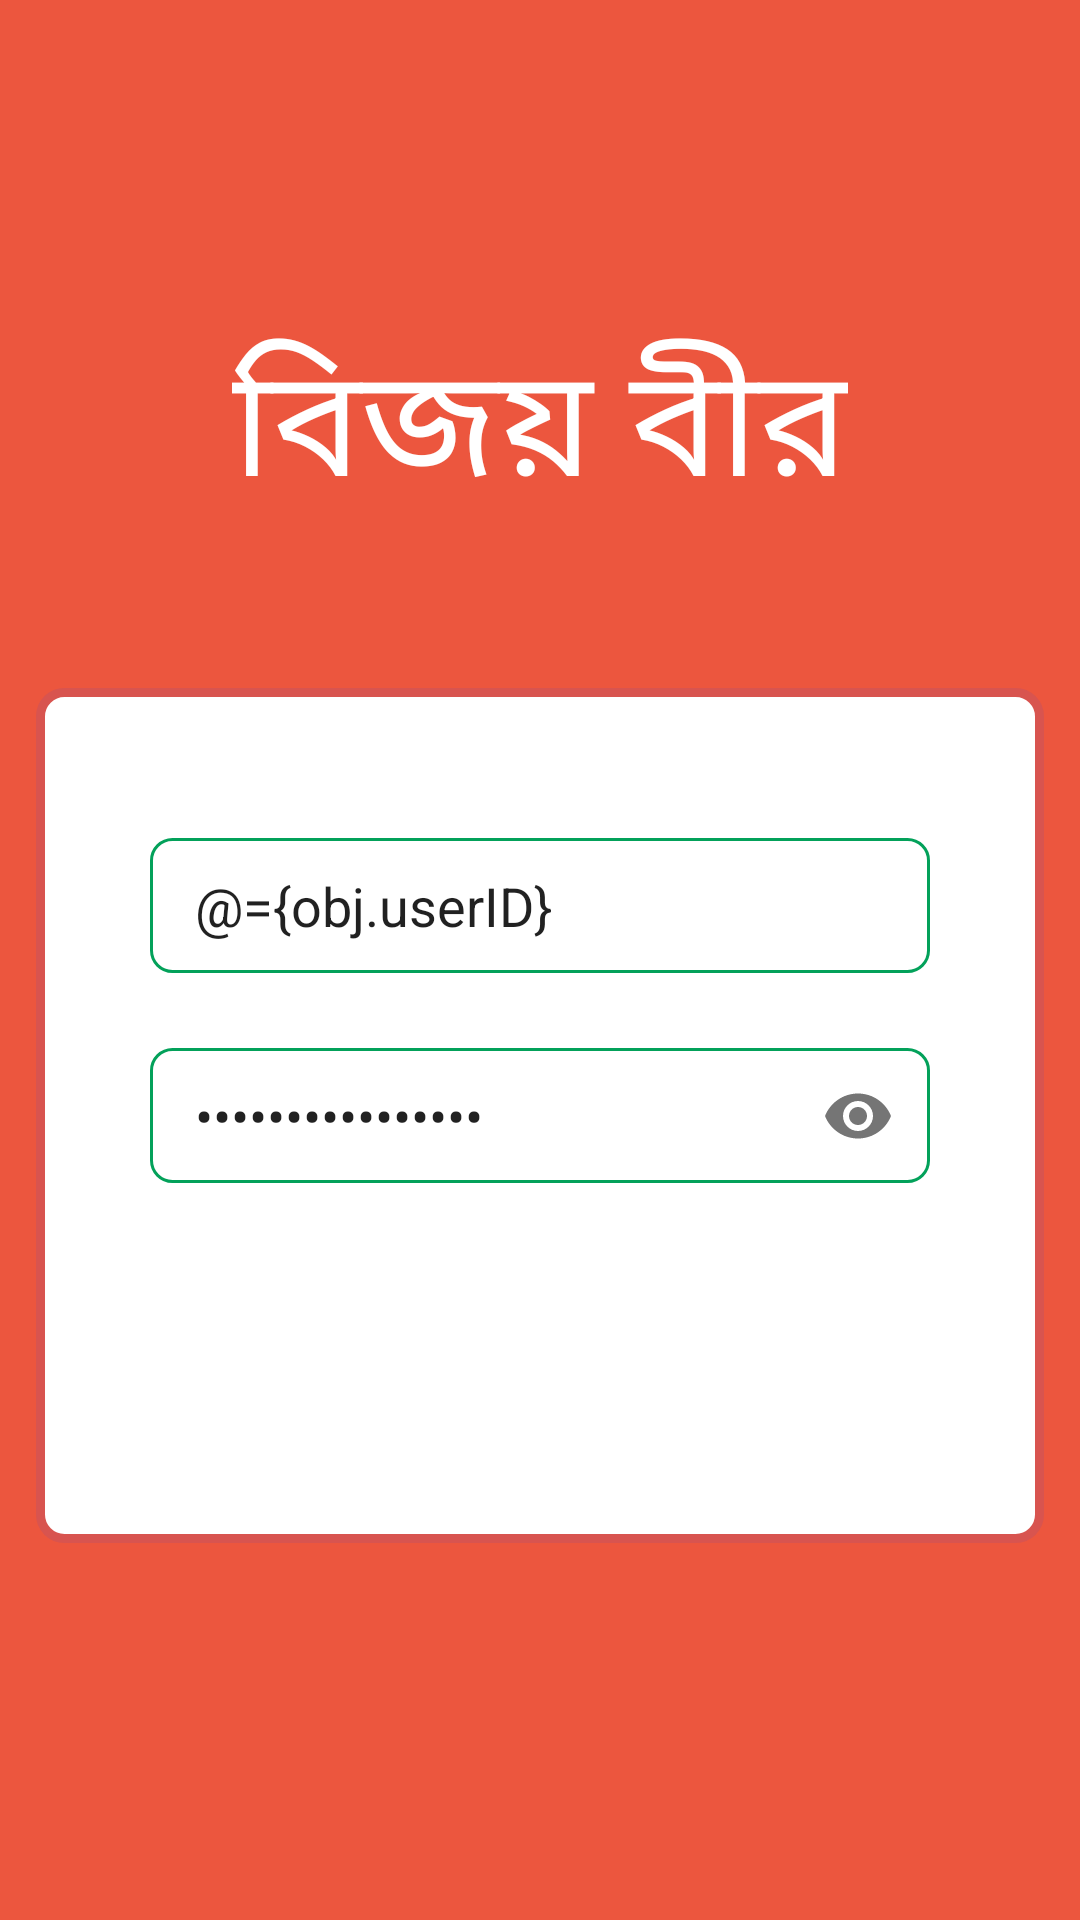

Write the Android layout XML for this screen, with the resource values it uses.
<!-- AndroidManifest.xml: activity theme AppTheme.NoActionBar -->
<!-- res/layout/activity_login.xml -->
<?xml version="1.0" encoding="utf-8"?>
<layout xmlns:bind="http://schemas.android.com/apk/res/android">

    <data>

        <variable
            name="obj"
            type="com.android.abulkhayerbijoy.model.SRBasic" />
    </data>

    <LinearLayout xmlns:android="http://schemas.android.com/apk/res/android"
        xmlns:app="http://schemas.android.com/apk/res-auto"
        android:layout_width="match_parent"
        android:layout_height="match_parent"
        android:background="@color/colorPrimary"
        android:gravity="center"
        android:paddingBottom="20dp"
        android:orientation="vertical">

        <TextView
            android:layout_width="wrap_content"
            android:layout_height="wrap_content"
            android:paddingBottom="30dp"
            android:layout_marginBottom="20dp"
            android:textSize="50sp"
            android:textColor="@color/white"
            android:text="বিজয় বীর">
        </TextView>

        <LinearLayout
            android:layout_width="match_parent"
            android:layout_height="wrap_content"
            android:orientation="vertical"
            android:background="@drawable/curved_button_not_visited"
            android:layout_marginStart="12dp"
            android:layout_marginEnd="12dp"
            android:paddingTop="50dp"
            android:paddingBottom="50dp"
            android:paddingStart="30dp"
            android:paddingEnd="30dp"
            android:gravity="center_horizontal">

            <EditText
                android:id="@+id/editText_UserId"
                android:layout_width="match_parent"
                android:layout_height="45dp"
                android:layout_marginStart="8dp"
                android:layout_marginEnd="8dp"
                android:layout_marginBottom="25dp"
                android:background="@drawable/rounded_edittext"
                android:hint="ফোন নাম্বার"
                android:inputType="phone"
                android:paddingLeft="15dp"
                android:text="@={obj.userID}" />

            <com.google.android.material.textfield.TextInputLayout
                android:id="@+id/editTextPasswordLayout"
                android:layout_width="match_parent"
                android:layout_height="45dp"
                android:background="@drawable/rounded_edittext"
                android:layout_marginStart="8dp"
                android:layout_marginEnd="8dp"
                android:paddingLeft="15dp"
                app:hintAnimationEnabled="false"
                app:hintEnabled="false"
                app:passwordToggleEnabled="true">

                <com.google.android.material.textfield.TextInputEditText
                    android:id="@+id/editText_Password"
                    android:layout_width="match_parent"
                    android:layout_height="wrap_content"
                    android:background="@null"
                    android:hint="পাসওয়ার্ড"
                    android:inputType="textPassword"
                    android:text="@={obj.password}" />
            </com.google.android.material.textfield.TextInputLayout>

            <Button
                android:id="@+id/button_Login"
                android:layout_width="match_parent"
                android:layout_height="50dp"
                android:layout_marginStart="8dp"
                android:layout_marginEnd="8dp"
                android:layout_marginTop="20dp"
                android:layout_gravity="center"
                android:paddingTop="4dp"
                android:paddingBottom="4dp"
                android:text="লগ-ইন করুন"
                android:textSize="20sp"
                android:textColor="#FFFFFF"
                android:background="@drawable/curved_button">
            </Button>

        </LinearLayout>

    </LinearLayout>

</layout>
<!-- resources referenced by this layout -->
<resources>
  <color name="colorPrimary">#EC563E</color>
  <color name="white">#FFFFFF</color>
  <!-- drawable curved_button_not_visited (drawable) -->
  <?xml version="1.0" encoding="utf-8"?>
  <shape xmlns:android="http://schemas.android.com/apk/res/android"
      android:shape="rectangle">
      <stroke android:width="3dp"
          android:color="@color/color_red">
      </stroke>
      <solid android:color="#ffffff"/>
      <corners android:bottomRightRadius="8dp"
          android:bottomLeftRadius="8dp"
          android:topRightRadius="8dp"
          android:topLeftRadius="8dp"/>
  </shape>
  <!-- drawable rounded_edittext (drawable) -->
  <?xml version="1.0" encoding="utf-8"?>
  <shape xmlns:android="http://schemas.android.com/apk/res/android">
  
      <solid android:color="#FFFFFF" />
      <stroke
          android:width="1dp"
          android:color="@color/colorAccent" />
      <corners android:radius="7dp" />
  
  </shape>
  <style name="AppTheme.NoActionBar">
          <item name="windowActionBar">false</item>
          <item name="windowNoTitle">true</item>
      </style>
  <color name="color_red">#D8544F</color>
  <color name="colorAccent">#03A15A</color>
</resources>
